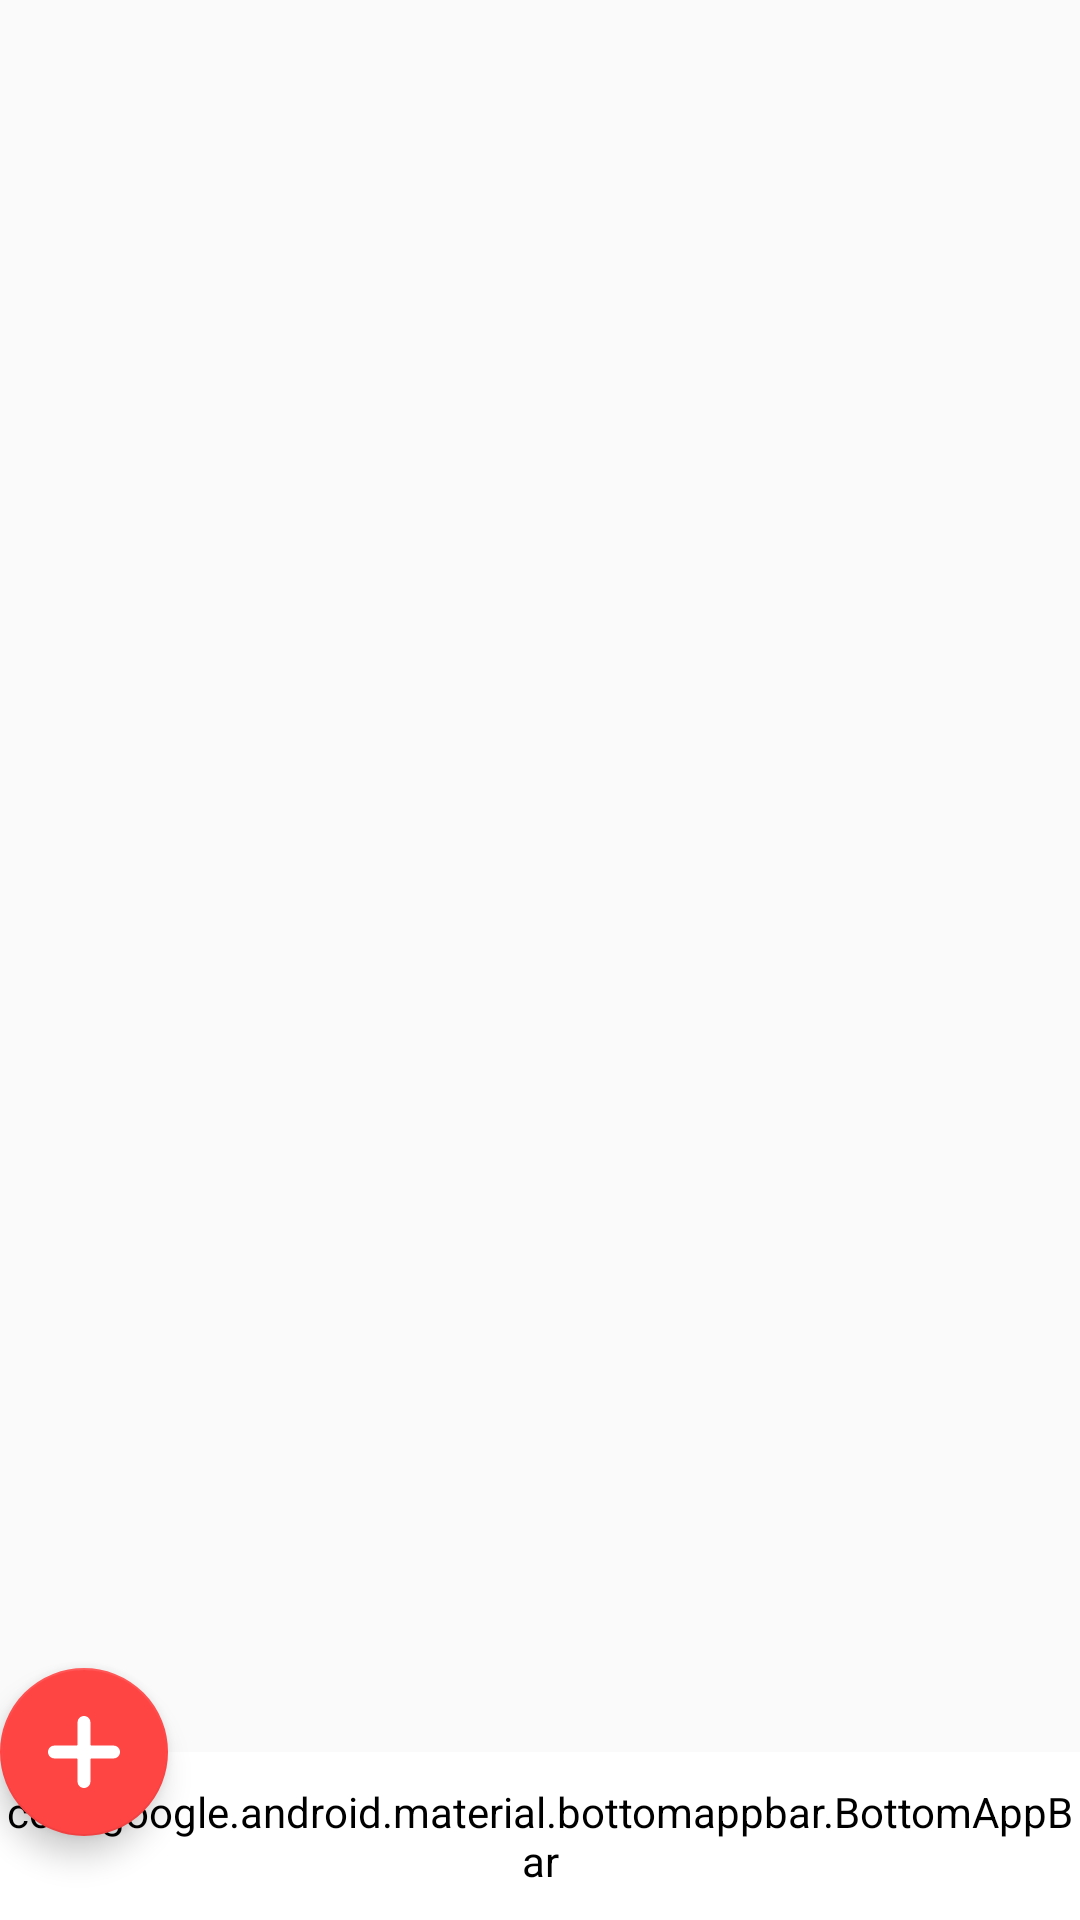

Layout XML and referenced resources for this Android screen:
<!-- AndroidManifest.xml: application theme AppTheme -->
<!-- res/layout/activity_main.xml -->
<?xml version="1.0" encoding="utf-8"?>
<androidx.constraintlayout.widget.ConstraintLayout xmlns:android="http://schemas.android.com/apk/res/android"
    xmlns:app="http://schemas.android.com/apk/res-auto"
    xmlns:tools="http://schemas.android.com/tools"
    android:layout_width="match_parent"
    android:layout_height="match_parent"
    tools:context="com.sunasterisk.englishflashcard.ui.main.MainActivity">

    <FrameLayout
        android:id="@+id/frameLayout"
        android:layout_width="0dp"
        android:layout_height="0dp"
        android:layout_marginBottom="?actionBarSize"
        app:layout_constraintBottom_toBottomOf="parent"
        app:layout_constraintEnd_toEndOf="parent"
        app:layout_constraintStart_toStartOf="parent"
        app:layout_constraintTop_toTopOf="parent" />

    <androidx.coordinatorlayout.widget.CoordinatorLayout
        android:id="@+id/coordinatorLayout"
        android:layout_width="0dp"
        android:layout_height="0dp"
        app:layout_constraintBottom_toBottomOf="parent"
        app:layout_constraintEnd_toEndOf="parent"
        app:layout_constraintStart_toStartOf="parent"
        app:layout_constraintTop_toTopOf="parent">

        <com.google.android.material.bottomappbar.BottomAppBar
            android:id="@+id/bottomAppbar"
            android:layout_width="match_parent"
            android:layout_height="?actionBarSize"
            android:layout_gravity="bottom"
            android:backgroundTint="@android:color/white"
            app:fabAlignmentMode="center"
            app:hideOnScroll="true"
            app:layout_scrollFlags="scroll|enterAlways">

            <androidx.constraintlayout.widget.ConstraintLayout
                android:layout_width="match_parent"
                android:layout_height="match_parent">

                <ImageView
                    android:id="@+id/imageLearn"
                    android:layout_width="@dimen/dp_23"
                    android:layout_height="@dimen/dp_23"
                    android:contentDescription="@string/content_image_search_appbar"
                    android:src="@drawable/ic_learn"
                    app:layout_constraintBottom_toTopOf="@+id/guideline2"
                    app:layout_constraintEnd_toStartOf="@+id/guideline"
                    app:layout_constraintStart_toStartOf="parent"
                    app:layout_constraintTop_toTopOf="@+id/guideline4" />

                <TextView
                    android:id="@+id/textViewSearchAppbar"
                    android:layout_width="wrap_content"
                    android:layout_height="wrap_content"
                    android:text="@string/title_learn_appbar"
                    android:textColor="@color/colorBlue"
                    android:textSize="@dimen/sp_12"
                    android:textStyle="bold"
                    app:layout_constraintBottom_toTopOf="@+id/guideline3"
                    app:layout_constraintEnd_toStartOf="@+id/guideline"
                    app:layout_constraintStart_toStartOf="parent"
                    app:layout_constraintTop_toTopOf="@+id/guideline2" />

                <ImageView
                    android:id="@+id/imageExam"
                    android:layout_width="@dimen/dp_23"
                    android:layout_height="@dimen/dp_23"
                    android:contentDescription="@string/content_image_learn_appbar"
                    android:src="@drawable/ic_exam"
                    app:layout_constraintBottom_toTopOf="@+id/guideline2"
                    app:layout_constraintEnd_toEndOf="parent"
                    app:layout_constraintStart_toStartOf="@+id/guideline5"
                    app:layout_constraintTop_toTopOf="@+id/guideline4" />

                <TextView
                    android:layout_width="wrap_content"
                    android:layout_height="wrap_content"
                    android:text="@string/title_exam_appbar"
                    android:textColor="@color/colorBlue"
                    android:textSize="@dimen/sp_12"
                    android:textStyle="bold"
                    app:layout_constraintBottom_toTopOf="@+id/guideline3"
                    app:layout_constraintEnd_toEndOf="parent"
                    app:layout_constraintStart_toStartOf="@+id/guideline5"
                    app:layout_constraintTop_toTopOf="@+id/guideline2" />

                <androidx.constraintlayout.widget.Guideline
                    android:id="@+id/guideline"
                    android:layout_width="wrap_content"
                    android:layout_height="wrap_content"
                    android:orientation="vertical"
                    app:layout_constraintGuide_percent="0.41" />

                <androidx.constraintlayout.widget.Guideline
                    android:id="@+id/guideline2"
                    android:layout_width="wrap_content"
                    android:layout_height="wrap_content"
                    android:orientation="horizontal"
                    app:layout_constraintGuide_percent="0.6" />

                <androidx.constraintlayout.widget.Guideline
                    android:id="@+id/guideline3"
                    android:layout_width="wrap_content"
                    android:layout_height="wrap_content"
                    android:orientation="horizontal"
                    app:layout_constraintGuide_begin="@dimen/dp_51" />

                <androidx.constraintlayout.widget.Guideline
                    android:id="@+id/guideline4"
                    android:layout_width="wrap_content"
                    android:layout_height="wrap_content"
                    android:orientation="horizontal"
                    app:layout_constraintGuide_percent="0.1" />

                <androidx.constraintlayout.widget.Guideline
                    android:id="@+id/guideline5"
                    android:layout_width="wrap_content"
                    android:layout_height="wrap_content"
                    android:orientation="vertical"
                    app:layout_constraintGuide_percent="0.59" />
            </androidx.constraintlayout.widget.ConstraintLayout>
        </com.google.android.material.bottomappbar.BottomAppBar>

        <com.google.android.material.floatingactionbutton.FloatingActionButton
            android:id="@+id/floatButtonAdd"
            android:layout_width="wrap_content"
            android:layout_height="wrap_content"
            android:src="@drawable/ic_plus"
            app:backgroundTint="@android:color/holo_red_light"
            app:layout_anchor="@id/bottomAppbar" />
    </androidx.coordinatorlayout.widget.CoordinatorLayout>
</androidx.constraintlayout.widget.ConstraintLayout>
<!-- resources referenced by this layout -->
<resources>
  <color name="colorBlue">#005dca</color>
  <dimen name="dp_23">23dp</dimen>
  <dimen name="dp_51">51dp</dimen>
  <dimen name="sp_12">12sp</dimen>
  <!-- drawable ic_exam: vector/xml drawable (drawable, 2310 chars, omitted) -->
  <!-- drawable ic_learn (drawable) -->
  <vector xmlns:android="http://schemas.android.com/apk/res/android"
      android:width="512dp"
      android:height="512dp"
      android:viewportWidth="512"
      android:viewportHeight="512">
      <path
          android:fillColor="#005DCA"
          android:pathData="M256,0c-49.629,0 -90,41.371 -90,91c0,49.629 40.371,90 90,90c49.629,0 90,-40.371 90,-90C346,41.371 305.629,0 256,0z" />
      <path
          android:fillColor="#005DCA"
          android:pathData="M286,181h-30h-30c-21.158,0 -41.603,5.469 -60.19,14.773c31.569,8.518 61.293,20.786 90.19,37.372c28.898,-16.586 58.621,-28.854 90.19,-37.372C327.603,186.469 307.158,181 286,181z" />
      <path
          android:fillColor="#005DCA"
          android:pathData="M482,271c-16.569,0 -30,13.431 -30,30v60c0,16.567 13.431,30 30,30c16.569,0 30,-13.433 30,-30v-60C512,284.431 498.569,271 482,271z" />
      <path
          android:fillColor="#005DCA"
          android:pathData="M30,271c-16.569,0 -30,13.431 -30,30v60c0,16.567 13.431,30 30,30c16.569,0 30,-13.433 30,-30v-60C60,284.431 46.569,271 30,271z" />
      <path
          android:fillColor="#005DCA"
          android:pathData="M45,211c-8.291,0 -15,6.709 -15,15v15c33.091,0 60,26.909 60,60v60c0,33.091 -26.909,60 -60,60v15c0,8.291 6.709,15 15,15c76.901,0 138.39,24.286 196,61V259.594C183.13,226.414 120.903,211 45,211z" />
      <path
          android:fillColor="#005DCA"
          android:pathData="M482,241v-15c0,-8.291 -6.709,-15 -15,-15c-75.903,0 -138.13,15.414 -196,48.594V512c57.61,-36.714 119.099,-61 196,-61c8.291,0 15,-6.709 15,-15v-15c-33.091,0 -60,-26.909 -60,-60v-60C422,267.909 448.909,241 482,241z" />
  </vector>
  <!-- drawable ic_plus (drawable) -->
  <vector xmlns:android="http://schemas.android.com/apk/res/android"
      android:width="512dp"
      android:height="512dp"
      android:viewportWidth="448"
      android:viewportHeight="448">
  
      <path
          android:fillColor="#FFFFFF"
          android:pathData="m408,184h-136c-4.418,0 -8,-3.582 -8,-8v-136c0,-22.09 -17.91,-40 -40,-40s-40,17.91 -40,40v136c0,4.418 -3.582,8 -8,8h-136c-22.09,0 -40,17.91 -40,40s17.91,40 40,40h136c4.418,0 8,3.582 8,8v136c0,22.09 17.91,40 40,40s40,-17.91 40,-40v-136c0,-4.418 3.582,-8 8,-8h136c22.09,0 40,-17.91 40,-40s-17.91,-40 -40,-40zM408,184" />
  
  </vector>
  <string name="content_image_learn_appbar">image learn appbar</string>
  <string name="content_image_search_appbar">image search appbar</string>
  <string name="title_exam_appbar">Quiz</string>
  <string name="title_learn_appbar">Learn</string>
  <style name="AppTheme" parent="Theme.AppCompat.Light.NoActionBar">
          
          <item name="colorPrimary">@color/colorPrimary</item>
          <item name="colorPrimaryDark">@color/colorTurquoise</item>
          <item name="colorAccent">@color/colorAccent</item>
      </style>
  <color name="colorPrimary">#6200EE</color>
  <color name="colorTurquoise">#6ec2ff</color>
  <color name="colorAccent">#03DAC5</color>
</resources>
